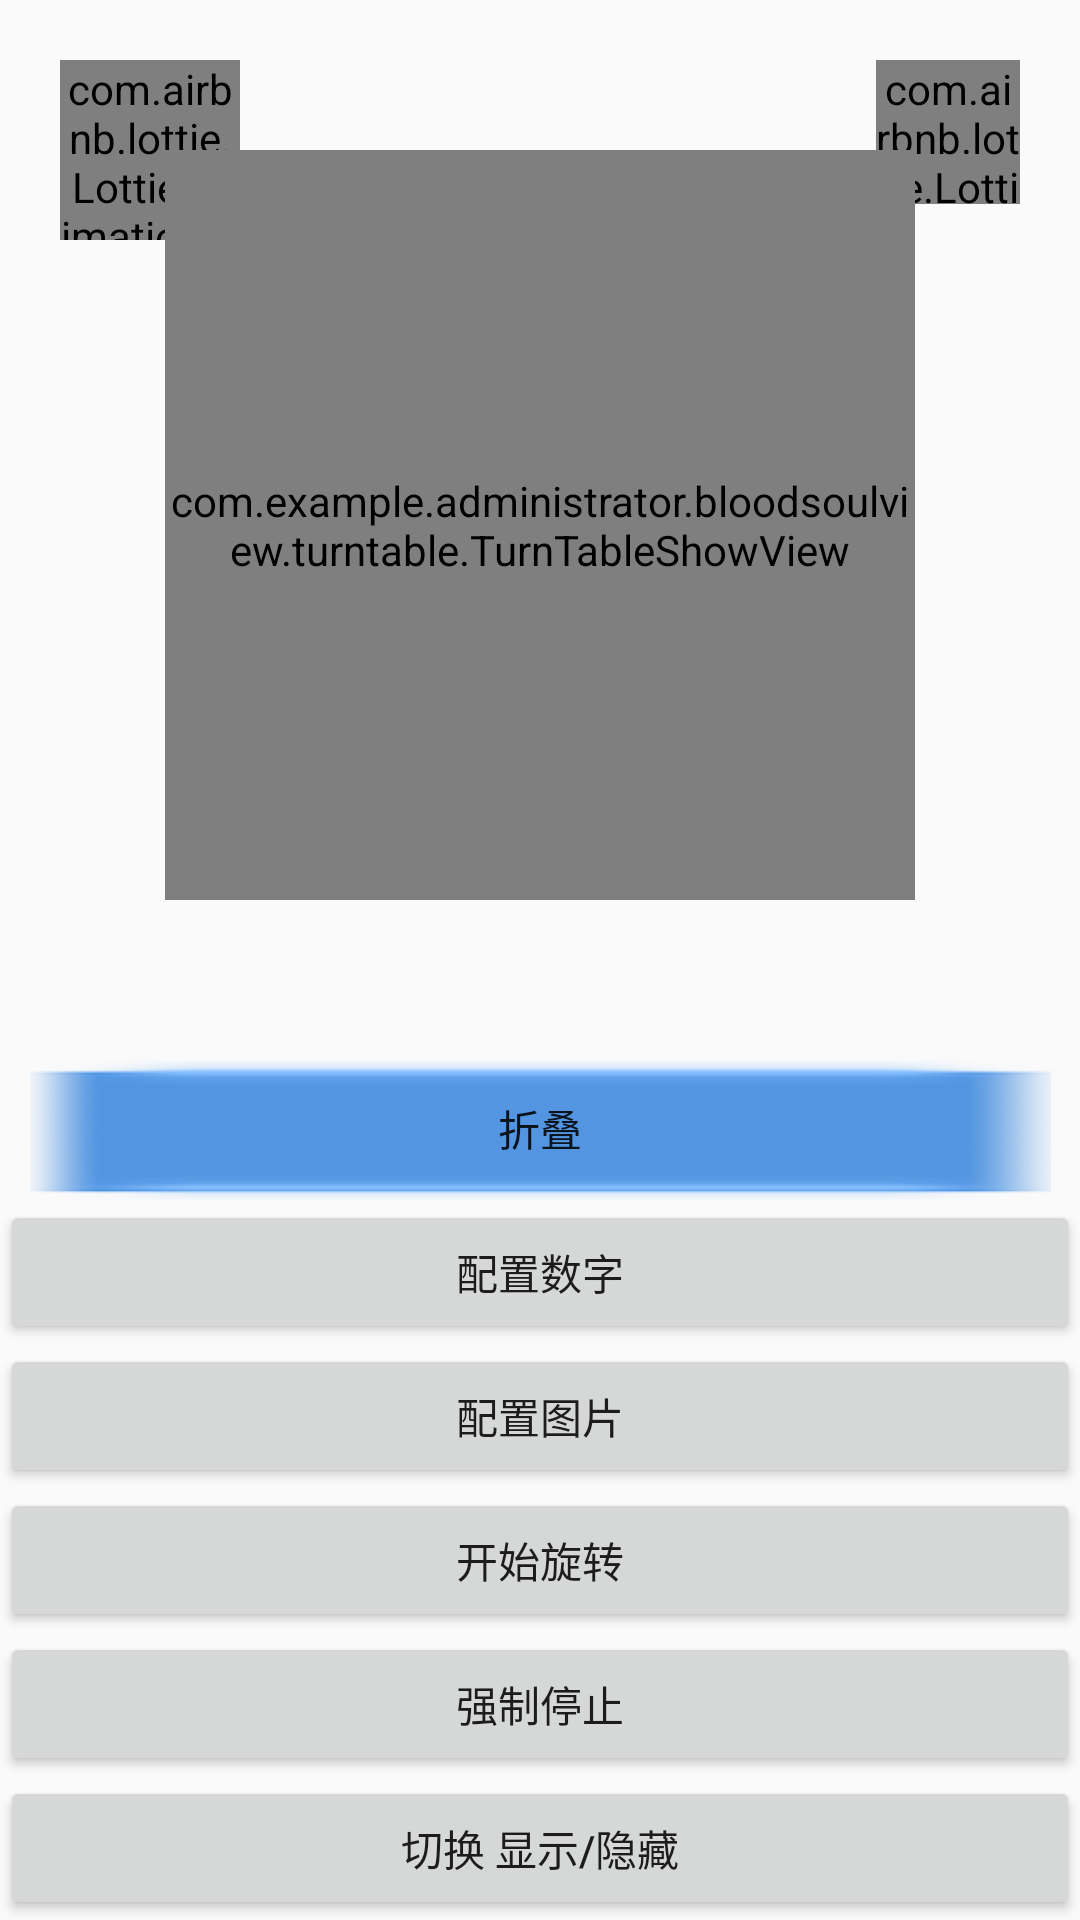

The Android layout XML behind this screen, and the referenced resources:
<!-- AndroidManifest.xml: application theme AppTheme -->
<!-- res/layout/activity_truntable.xml -->
<?xml version="1.0" encoding="utf-8"?>
<RelativeLayout xmlns:android="http://schemas.android.com/apk/res/android"
    xmlns:app="http://schemas.android.com/apk/res-auto"
    xmlns:tools="http://schemas.android.com/tools"
    android:layout_width="match_parent"
    android:layout_height="match_parent"
    tools:context=".turntable.TurntableActivity">

    <com.airbnb.lottie.LottieAnimationView
        android:id="@+id/test_view"
        android:layout_width="60dp"
        android:layout_height="60dp"
        android:layout_alignParentStart="true"
        android:layout_margin="20dp"
        android:background="#666666"
        app:lottie_autoPlay="false"
        app:lottie_fileName="mg.json"
        app:lottie_imageAssetsFolder="images"
        app:lottie_loop="false" />

    <com.airbnb.lottie.LottieAnimationView
        android:id="@+id/turn_table_fold_view"
        android:layout_width="48dp"
        android:layout_height="48dp"
        android:layout_alignParentEnd="true"
        android:layout_margin="20dp"
        app:lottie_autoPlay="false"
        app:lottie_fileName="szhuanpan.json"
        app:lottie_imageAssetsFolder="images6"
        app:lottie_loop="false" />

    <com.example.administrator.bloodsoulview.turntable.TurnTableShowView
        android:id="@+id/turn_table_view"
        android:layout_width="250dp"
        android:layout_height="250dp"
        android:layout_centerHorizontal="true"
        android:layout_marginTop="50dp" />

    <LinearLayout
        android:id="@+id/operation"
        android:layout_width="match_parent"
        android:layout_height="wrap_content"
        android:layout_alignParentBottom="true"
        android:orientation="vertical">

        <Button
            style="@style/normal_button"
            android:background="@drawable/turn_table_title_bg"
            android:onClick="clickBtn6"
            android:text="折叠"
            tools:ignore="HardcodedText" />

        <Button
            style="@style/normal_button"
            android:onClick="clickBtn4"
            android:text="配置数字"
            tools:ignore="HardcodedText" />

        <Button
            style="@style/normal_button"
            android:onClick="clickBtn5"
            android:text="配置图片"
            tools:ignore="HardcodedText" />

        <Button
            style="@style/normal_button"
            android:onClick="clickBtn1"
            android:text="开始旋转"
            tools:ignore="HardcodedText" />

        <Button
            style="@style/normal_button"
            android:onClick="clickBtn2"
            android:text="强制停止"
            tools:ignore="HardcodedText" />

        <Button
            style="@style/normal_button"
            android:onClick="clickBtn3"
            android:text="切换 显示/隐藏"
            tools:ignore="HardcodedText" />

    </LinearLayout>

</RelativeLayout>
<!-- resources referenced by this layout -->
<resources>
  <style name="normal_button">
          <item name="android:layout_width">match_parent</item>
          <item name="android:layout_height">wrap_content</item>
          <item name="android:padding">10dp</item>
          <item name="android:gravity">center</item>
          <item name="android:textAllCaps">false</item>
      </style>
  <style name="AppTheme" parent="Theme.AppCompat.Light.NoActionBar">
          
          <item name="colorPrimary">@color/colorPrimary</item>
          <item name="colorPrimaryDark">@color/colorPrimaryDark</item>
          <item name="colorAccent">@color/colorAccent</item>
      </style>
  <color name="colorPrimary">#008577</color>
  <color name="colorPrimaryDark">#00574B</color>
  <color name="colorAccent">#D81B60</color>
</resources>
